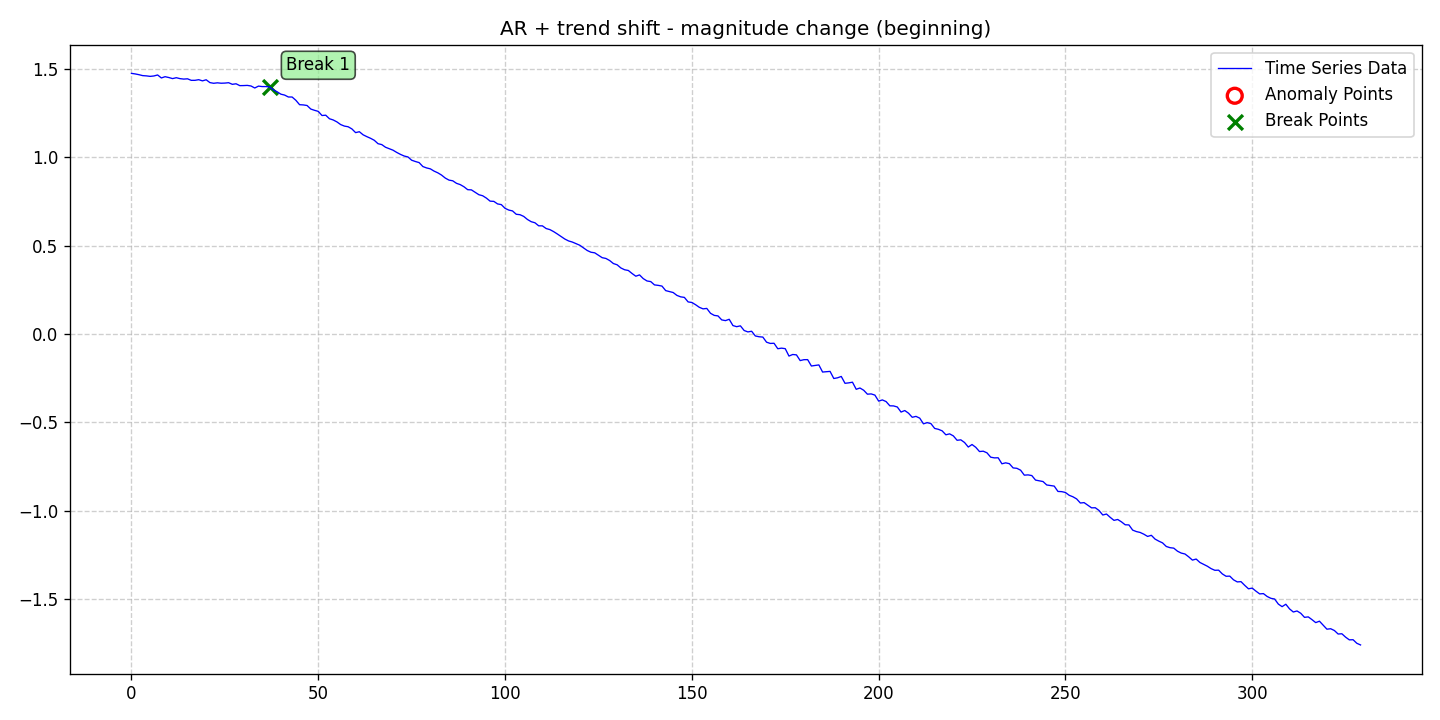

Source data for this figure (header and first rows):
date, data, stationary, det_lin_up, det_lin_down, det_quad, det_cubic, det_exp, det_damped, stoc_trend, volatility, single_seas, multiple_seas, point_anom_single, point_anom_multi, collect_anom, context_anom, mean_shift, var_shift, trend_shift, point_anom_count, point_anom_location, point_anom_point, collect_anom_count
2020-01-01, 1.475, 0, 0, 0, 0, 0, 0, 0, 0, 0, 0, 0, 0, 0, 0, 0, 0, 0, 1, 0, none, , 0
2020-01-02, 1.472, 0, 0, 0, 0, 0, 0, 0, 0, 0, 0, 0, 0, 0, 0, 0, 0, 0, 1, 0, none, , 0
2020-01-03, 1.467, 0, 0, 0, 0, 0, 0, 0, 0, 0, 0, 0, 0, 0, 0, 0, 0, 0, 1, 0, none, , 0
2020-01-04, 1.462, 0, 0, 0, 0, 0, 0, 0, 0, 0, 0, 0, 0, 0, 0, 0, 0, 0, 1, 0, none, , 0
2020-01-05, 1.461, 0, 0, 0, 0, 0, 0, 0, 0, 0, 0, 0, 0, 0, 0, 0, 0, 0, 1, 0, none, , 0
2020-01-06, 1.458, 0, 0, 0, 0, 0, 0, 0, 0, 0, 0, 0, 0, 0, 0, 0, 0, 0, 1, 0, none, , 0
2020-01-07, 1.46, 0, 0, 0, 0, 0, 0, 0, 0, 0, 0, 0, 0, 0, 0, 0, 0, 0, 1, 0, none, , 0
2020-01-08, 1.466, 0, 0, 0, 0, 0, 0, 0, 0, 0, 0, 0, 0, 0, 0, 0, 0, 0, 1, 0, none, , 0
2020-01-09, 1.449, 0, 0, 0, 0, 0, 0, 0, 0, 0, 0, 0, 0, 0, 0, 0, 0, 0, 1, 0, none, , 0
2020-01-10, 1.456, 0, 0, 0, 0, 0, 0, 0, 0, 0, 0, 0, 0, 0, 0, 0, 0, 0, 1, 0, none, , 0
2020-01-11, 1.451, 0, 0, 0, 0, 0, 0, 0, 0, 0, 0, 0, 0, 0, 0, 0, 0, 0, 1, 0, none, , 0
2020-01-12, 1.445, 0, 0, 0, 0, 0, 0, 0, 0, 0, 0, 0, 0, 0, 0, 0, 0, 0, 1, 0, none, , 0
2020-01-13, 1.45, 0, 0, 0, 0, 0, 0, 0, 0, 0, 0, 0, 0, 0, 0, 0, 0, 0, 1, 0, none, , 0
2020-01-14, 1.445, 0, 0, 0, 0, 0, 0, 0, 0, 0, 0, 0, 0, 0, 0, 0, 0, 0, 1, 0, none, , 0
2020-01-15, 1.443, 0, 0, 0, 0, 0, 0, 0, 0, 0, 0, 0, 0, 0, 0, 0, 0, 0, 1, 0, none, , 0
2020-01-16, 1.444, 0, 0, 0, 0, 0, 0, 0, 0, 0, 0, 0, 0, 0, 0, 0, 0, 0, 1, 0, none, , 0
2020-01-17, 1.435, 0, 0, 0, 0, 0, 0, 0, 0, 0, 0, 0, 0, 0, 0, 0, 0, 0, 1, 0, none, , 0
2020-01-18, 1.436, 0, 0, 0, 0, 0, 0, 0, 0, 0, 0, 0, 0, 0, 0, 0, 0, 0, 1, 0, none, , 0
2020-01-19, 1.439, 0, 0, 0, 0, 0, 0, 0, 0, 0, 0, 0, 0, 0, 0, 0, 0, 0, 1, 0, none, , 0
2020-01-20, 1.433, 0, 0, 0, 0, 0, 0, 0, 0, 0, 0, 0, 0, 0, 0, 0, 0, 0, 1, 0, none, , 0
2020-01-21, 1.439, 0, 0, 0, 0, 0, 0, 0, 0, 0, 0, 0, 0, 0, 0, 0, 0, 0, 1, 0, none, , 0
2020-01-22, 1.423, 0, 0, 0, 0, 0, 0, 0, 0, 0, 0, 0, 0, 0, 0, 0, 0, 0, 1, 0, none, , 0
2020-01-23, 1.419, 0, 0, 0, 0, 0, 0, 0, 0, 0, 0, 0, 0, 0, 0, 0, 0, 0, 1, 0, none, , 0
2020-01-24, 1.421, 0, 0, 0, 0, 0, 0, 0, 0, 0, 0, 0, 0, 0, 0, 0, 0, 0, 1, 0, none, , 0
2020-01-25, 1.419, 0, 0, 0, 0, 0, 0, 0, 0, 0, 0, 0, 0, 0, 0, 0, 0, 0, 1, 0, none, , 0
2020-01-26, 1.42, 0, 0, 0, 0, 0, 0, 0, 0, 0, 0, 0, 0, 0, 0, 0, 0, 0, 1, 0, none, , 0
2020-01-27, 1.422, 0, 0, 0, 0, 0, 0, 0, 0, 0, 0, 0, 0, 0, 0, 0, 0, 0, 1, 0, none, , 0
2020-01-28, 1.413, 0, 0, 0, 0, 0, 0, 0, 0, 0, 0, 0, 0, 0, 0, 0, 0, 0, 1, 0, none, , 0
2020-01-29, 1.416, 0, 0, 0, 0, 0, 0, 0, 0, 0, 0, 0, 0, 0, 0, 0, 0, 0, 1, 0, none, , 0
2020-01-30, 1.405, 0, 0, 0, 0, 0, 0, 0, 0, 0, 0, 0, 0, 0, 0, 0, 0, 0, 1, 0, none, , 0
2020-01-31, 1.406, 0, 0, 0, 0, 0, 0, 0, 0, 0, 0, 0, 0, 0, 0, 0, 0, 0, 1, 0, none, , 0
2020-02-01, 1.407, 0, 0, 0, 0, 0, 0, 0, 0, 0, 0, 0, 0, 0, 0, 0, 0, 0, 1, 0, none, , 0
2020-02-02, 1.403, 0, 0, 0, 0, 0, 0, 0, 0, 0, 0, 0, 0, 0, 0, 0, 0, 0, 1, 0, none, , 0
2020-02-03, 1.392, 0, 0, 0, 0, 0, 0, 0, 0, 0, 0, 0, 0, 0, 0, 0, 0, 0, 1, 0, none, , 0
2020-02-04, 1.403, 0, 0, 0, 0, 0, 0, 0, 0, 0, 0, 0, 0, 0, 0, 0, 0, 0, 1, 0, none, , 0
2020-02-05, 1.4, 0, 0, 0, 0, 0, 0, 0, 0, 0, 0, 0, 0, 0, 0, 0, 0, 0, 1, 0, none, , 0
2020-02-06, 1.4, 0, 0, 0, 0, 0, 0, 0, 0, 0, 0, 0, 0, 0, 0, 0, 0, 0, 1, 0, none, , 0
2020-02-07, 1.398, 0, 0, 0, 0, 0, 0, 0, 0, 0, 0, 0, 0, 0, 0, 0, 0, 0, 1, 0, none, , 0
2020-02-08, 1.381, 0, 0, 0, 0, 0, 0, 0, 0, 0, 0, 0, 0, 0, 0, 0, 0, 0, 1, 0, none, , 0
2020-02-09, 1.37, 0, 0, 0, 0, 0, 0, 0, 0, 0, 0, 0, 0, 0, 0, 0, 0, 0, 1, 0, none, , 0
2020-02-10, 1.357, 0, 0, 0, 0, 0, 0, 0, 0, 0, 0, 0, 0, 0, 0, 0, 0, 0, 1, 0, none, , 0
2020-02-11, 1.352, 0, 0, 0, 0, 0, 0, 0, 0, 0, 0, 0, 0, 0, 0, 0, 0, 0, 1, 0, none, , 0
2020-02-12, 1.341, 0, 0, 0, 0, 0, 0, 0, 0, 0, 0, 0, 0, 0, 0, 0, 0, 0, 1, 0, none, , 0
2020-02-13, 1.341, 0, 0, 0, 0, 0, 0, 0, 0, 0, 0, 0, 0, 0, 0, 0, 0, 0, 1, 0, none, , 0
2020-02-14, 1.323, 0, 0, 0, 0, 0, 0, 0, 0, 0, 0, 0, 0, 0, 0, 0, 0, 0, 1, 0, none, , 0
2020-02-15, 1.298, 0, 0, 0, 0, 0, 0, 0, 0, 0, 0, 0, 0, 0, 0, 0, 0, 0, 1, 0, none, , 0
2020-02-16, 1.296, 0, 0, 0, 0, 0, 0, 0, 0, 0, 0, 0, 0, 0, 0, 0, 0, 0, 1, 0, none, , 0
2020-02-17, 1.293, 0, 0, 0, 0, 0, 0, 0, 0, 0, 0, 0, 0, 0, 0, 0, 0, 0, 1, 0, none, , 0
2020-02-18, 1.273, 0, 0, 0, 0, 0, 0, 0, 0, 0, 0, 0, 0, 0, 0, 0, 0, 0, 1, 0, none, , 0
2020-02-19, 1.266, 0, 0, 0, 0, 0, 0, 0, 0, 0, 0, 0, 0, 0, 0, 0, 0, 0, 1, 0, none, , 0
2020-02-20, 1.26, 0, 0, 0, 0, 0, 0, 0, 0, 0, 0, 0, 0, 0, 0, 0, 0, 0, 1, 0, none, , 0
2020-02-21, 1.236, 0, 0, 0, 0, 0, 0, 0, 0, 0, 0, 0, 0, 0, 0, 0, 0, 0, 1, 0, none, , 0
2020-02-22, 1.238, 0, 0, 0, 0, 0, 0, 0, 0, 0, 0, 0, 0, 0, 0, 0, 0, 0, 1, 0, none, , 0
2020-02-23, 1.218, 0, 0, 0, 0, 0, 0, 0, 0, 0, 0, 0, 0, 0, 0, 0, 0, 0, 1, 0, none, , 0
2020-02-24, 1.211, 0, 0, 0, 0, 0, 0, 0, 0, 0, 0, 0, 0, 0, 0, 0, 0, 0, 1, 0, none, , 0
2020-02-25, 1.2, 0, 0, 0, 0, 0, 0, 0, 0, 0, 0, 0, 0, 0, 0, 0, 0, 0, 1, 0, none, , 0
2020-02-26, 1.185, 0, 0, 0, 0, 0, 0, 0, 0, 0, 0, 0, 0, 0, 0, 0, 0, 0, 1, 0, none, , 0
2020-02-27, 1.177, 0, 0, 0, 0, 0, 0, 0, 0, 0, 0, 0, 0, 0, 0, 0, 0, 0, 1, 0, none, , 0
2020-02-28, 1.173, 0, 0, 0, 0, 0, 0, 0, 0, 0, 0, 0, 0, 0, 0, 0, 0, 0, 1, 0, none, , 0
2020-02-29, 1.161, 0, 0, 0, 0, 0, 0, 0, 0, 0, 0, 0, 0, 0, 0, 0, 0, 0, 1, 0, none, , 0
... 270 more rows
